Run: headless pygame with SDL's dummy video driver; simulated clock (each Clock.tick advances the game by its frame time, no real sleeping); random seed 0; keys injected as events and as key.get_pressed() state; no mouse input.
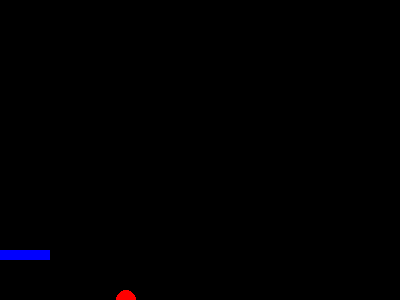
Frame 1 of 4 · flips 1–60 · no input
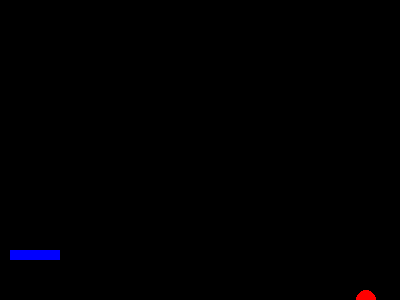
Frame 2 of 4 · flips 61–180 · tapped SPACE, RETURN · held RIGHT (→), D
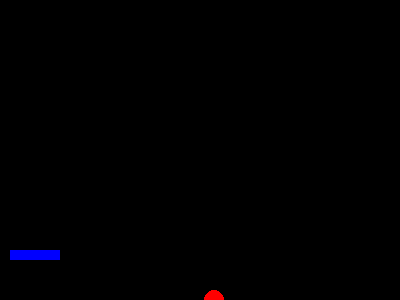
Frame 3 of 4 · flips 181–300 · held DOWN (↓), S
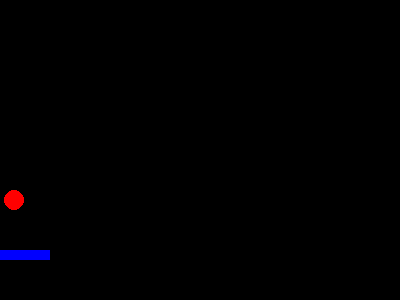
Frame 4 of 4 · flips 301–420 · held LEFT (←), A, UP (↑), W

The pygame program that drew these frames:

import pygame

pygame.init()
screen = pygame.display.set_mode((400, 300))

ball_1 = pygame.Rect(0, 0, 20, 20)
rect = pygame.Rect(0, 250, 50, 10)
# ball_2 = pygame.Rect(100, 100, 20, 20)

dx_1 = 4
dy_1 = 10

dx_2 = 3
dy_2 = 12

done = False


clock = pygame.time.Clock()

while not done:
    screen.fill((0, 0, 0))

    pygame.draw.ellipse(screen, 'Red', ball_1)
    pygame.draw.rect(screen, 'Blue', rect)
    # pygame.draw.ellipse(screen, 'Blue', ball_2)
    ball_1.x += dx_1
    ball_1.y += dy_1
    # ball_2.x += dx_2
    # ball_2.y += dy_2

    # if ball_2.y >= 300:
    #     dy_2 = -dy_2
    # if ball_2.y <= 0:
    #     dy_2 = abs(dy_2)
    # if ball_2.x >= 400:
    #     dx_2 = -dx_2
    # if ball_2.x <= 0:
    #     dx_2 = abs(dx_2)

    if ball_1.y >= 300:
        dy_1 = -dy_1
    if ball_1.y <= 0:
        dy_1 = abs(dy_1)
    if ball_1.x >= 400:
        dx_1 = -dx_1
    if ball_1.x <= 0:
        dx_1 = abs(dx_1)

    if ball_1.colliderect(rect):
        dy_1 = -dy_1
        dx_1 = -dx_1
        # dy_2 = -dy_2
        # dx_2 = -dx_2

    for event in pygame.event.get():
        if event.type == pygame.QUIT:
            done = True
        if event.type == pygame.KEYDOWN:
            if event.key == pygame.K_d and rect.x + 50 <= 400 - 10:
                screen.fill((0, 0, 0))
                rect.x += 10
            if event.key == pygame.K_a and rect.x - 10 >= 0:
                screen.fill((0, 0, 0))
                rect.x -= 10

    pygame.display.flip()
    clock.tick(60)

    pygame.display.flip()


# colliderect
